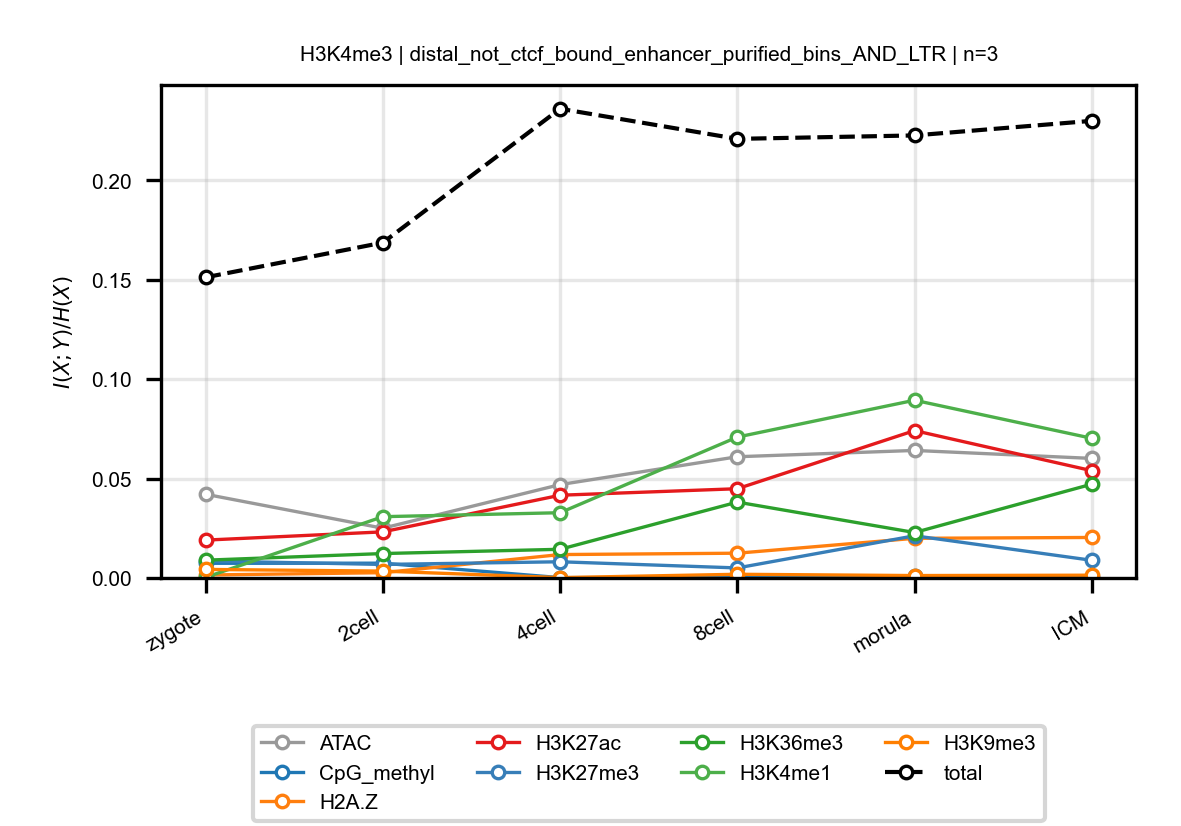

Source data for this figure (header and first rows):
anchor, target, n_bins, stage, block, normalized_mi
H3K4me3, ATAC, 3, zygote, distal_not_ctcf_bound_enhancer_purified_…, 0.04212
H3K4me3, ATAC, 3, 2cell, distal_not_ctcf_bound_enhancer_purified_…, 0.02503
H3K4me3, ATAC, 3, 4cell, distal_not_ctcf_bound_enhancer_purified_…, 0.04698
H3K4me3, ATAC, 3, 8cell, distal_not_ctcf_bound_enhancer_purified_…, 0.06099
H3K4me3, ATAC, 3, morula, distal_not_ctcf_bound_enhancer_purified_…, 0.06416
H3K4me3, ATAC, 3, ICM, distal_not_ctcf_bound_enhancer_purified_…, 0.06015
H3K4me3, CpG_methyl, 3, zygote, distal_not_ctcf_bound_enhancer_purified_…, 0.007389
H3K4me3, CpG_methyl, 3, 2cell, distal_not_ctcf_bound_enhancer_purified_…, 0.007432
H3K4me3, CpG_methyl, 3, 4cell, distal_not_ctcf_bound_enhancer_purified_…, 0.0001715
H3K4me3, CpG_methyl, 3, 8cell, distal_not_ctcf_bound_enhancer_purified_…, 0.0003265
H3K4me3, CpG_methyl, 3, morula, distal_not_ctcf_bound_enhancer_purified_…, 0.001123
H3K4me3, CpG_methyl, 3, ICM, distal_not_ctcf_bound_enhancer_purified_…, 0.0002754
H3K4me3, H2A.Z, 3, zygote, distal_not_ctcf_bound_enhancer_purified_…, 0.001488
H3K4me3, H2A.Z, 3, 2cell, distal_not_ctcf_bound_enhancer_purified_…, 0.002661
H3K4me3, H2A.Z, 3, 4cell, distal_not_ctcf_bound_enhancer_purified_…, 0.01178
H3K4me3, H2A.Z, 3, 8cell, distal_not_ctcf_bound_enhancer_purified_…, 0.01246
H3K4me3, H2A.Z, 3, morula, distal_not_ctcf_bound_enhancer_purified_…, 0.01996
H3K4me3, H2A.Z, 3, ICM, distal_not_ctcf_bound_enhancer_purified_…, 0.02038
H3K4me3, H3K27ac, 3, zygote, distal_not_ctcf_bound_enhancer_purified_…, 0.01905
H3K4me3, H3K27ac, 3, 2cell, distal_not_ctcf_bound_enhancer_purified_…, 0.02319
H3K4me3, H3K27ac, 3, 4cell, distal_not_ctcf_bound_enhancer_purified_…, 0.04163
H3K4me3, H3K27ac, 3, 8cell, distal_not_ctcf_bound_enhancer_purified_…, 0.0449
H3K4me3, H3K27ac, 3, morula, distal_not_ctcf_bound_enhancer_purified_…, 0.07414
H3K4me3, H3K27ac, 3, ICM, distal_not_ctcf_bound_enhancer_purified_…, 0.05397
H3K4me3, H3K27me3, 3, zygote, distal_not_ctcf_bound_enhancer_purified_…, 0.00858
H3K4me3, H3K27me3, 3, 2cell, distal_not_ctcf_bound_enhancer_purified_…, 0.006802
H3K4me3, H3K27me3, 3, 4cell, distal_not_ctcf_bound_enhancer_purified_…, 0.008154
H3K4me3, H3K27me3, 3, 8cell, distal_not_ctcf_bound_enhancer_purified_…, 0.005047
H3K4me3, H3K27me3, 3, morula, distal_not_ctcf_bound_enhancer_purified_…, 0.02123
H3K4me3, H3K27me3, 3, ICM, distal_not_ctcf_bound_enhancer_purified_…, 0.008891
H3K4me3, H3K36me3, 3, zygote, distal_not_ctcf_bound_enhancer_purified_…, 0.008951
H3K4me3, H3K36me3, 3, 2cell, distal_not_ctcf_bound_enhancer_purified_…, 0.01229
H3K4me3, H3K36me3, 3, 4cell, distal_not_ctcf_bound_enhancer_purified_…, 0.01443
H3K4me3, H3K36me3, 3, 8cell, distal_not_ctcf_bound_enhancer_purified_…, 0.03817
H3K4me3, H3K36me3, 3, morula, distal_not_ctcf_bound_enhancer_purified_…, 0.02287
H3K4me3, H3K36me3, 3, ICM, distal_not_ctcf_bound_enhancer_purified_…, 0.04719
H3K4me3, H3K4me1, 3, zygote, distal_not_ctcf_bound_enhancer_purified_…, 0.0003169
H3K4me3, H3K4me1, 3, 2cell, distal_not_ctcf_bound_enhancer_purified_…, 0.03083
H3K4me3, H3K4me1, 3, 4cell, distal_not_ctcf_bound_enhancer_purified_…, 0.03283
H3K4me3, H3K4me1, 3, 8cell, distal_not_ctcf_bound_enhancer_purified_…, 0.07088
H3K4me3, H3K4me1, 3, morula, distal_not_ctcf_bound_enhancer_purified_…, 0.08942
H3K4me3, H3K4me1, 3, ICM, distal_not_ctcf_bound_enhancer_purified_…, 0.07028
H3K4me3, H3K9me3, 3, zygote, distal_not_ctcf_bound_enhancer_purified_…, 0.004302
H3K4me3, H3K9me3, 3, 2cell, distal_not_ctcf_bound_enhancer_purified_…, 0.00345
H3K4me3, H3K9me3, 3, 4cell, distal_not_ctcf_bound_enhancer_purified_…, 0.0001747
H3K4me3, H3K9me3, 3, 8cell, distal_not_ctcf_bound_enhancer_purified_…, 0.001859
H3K4me3, H3K9me3, 3, morula, distal_not_ctcf_bound_enhancer_purified_…, 0.001215
H3K4me3, H3K9me3, 3, ICM, distal_not_ctcf_bound_enhancer_purified_…, 0.001394
H3K4me3, total, 3, zygote, distal_not_ctcf_bound_enhancer_purified_…, 0.1513
H3K4me3, total, 3, 2cell, distal_not_ctcf_bound_enhancer_purified_…, 0.1687
H3K4me3, total, 3, 4cell, distal_not_ctcf_bound_enhancer_purified_…, 0.2361
H3K4me3, total, 3, 8cell, distal_not_ctcf_bound_enhancer_purified_…, 0.2209
H3K4me3, total, 3, morula, distal_not_ctcf_bound_enhancer_purified_…, 0.2226
H3K4me3, total, 3, ICM, distal_not_ctcf_bound_enhancer_purified_…, 0.23
